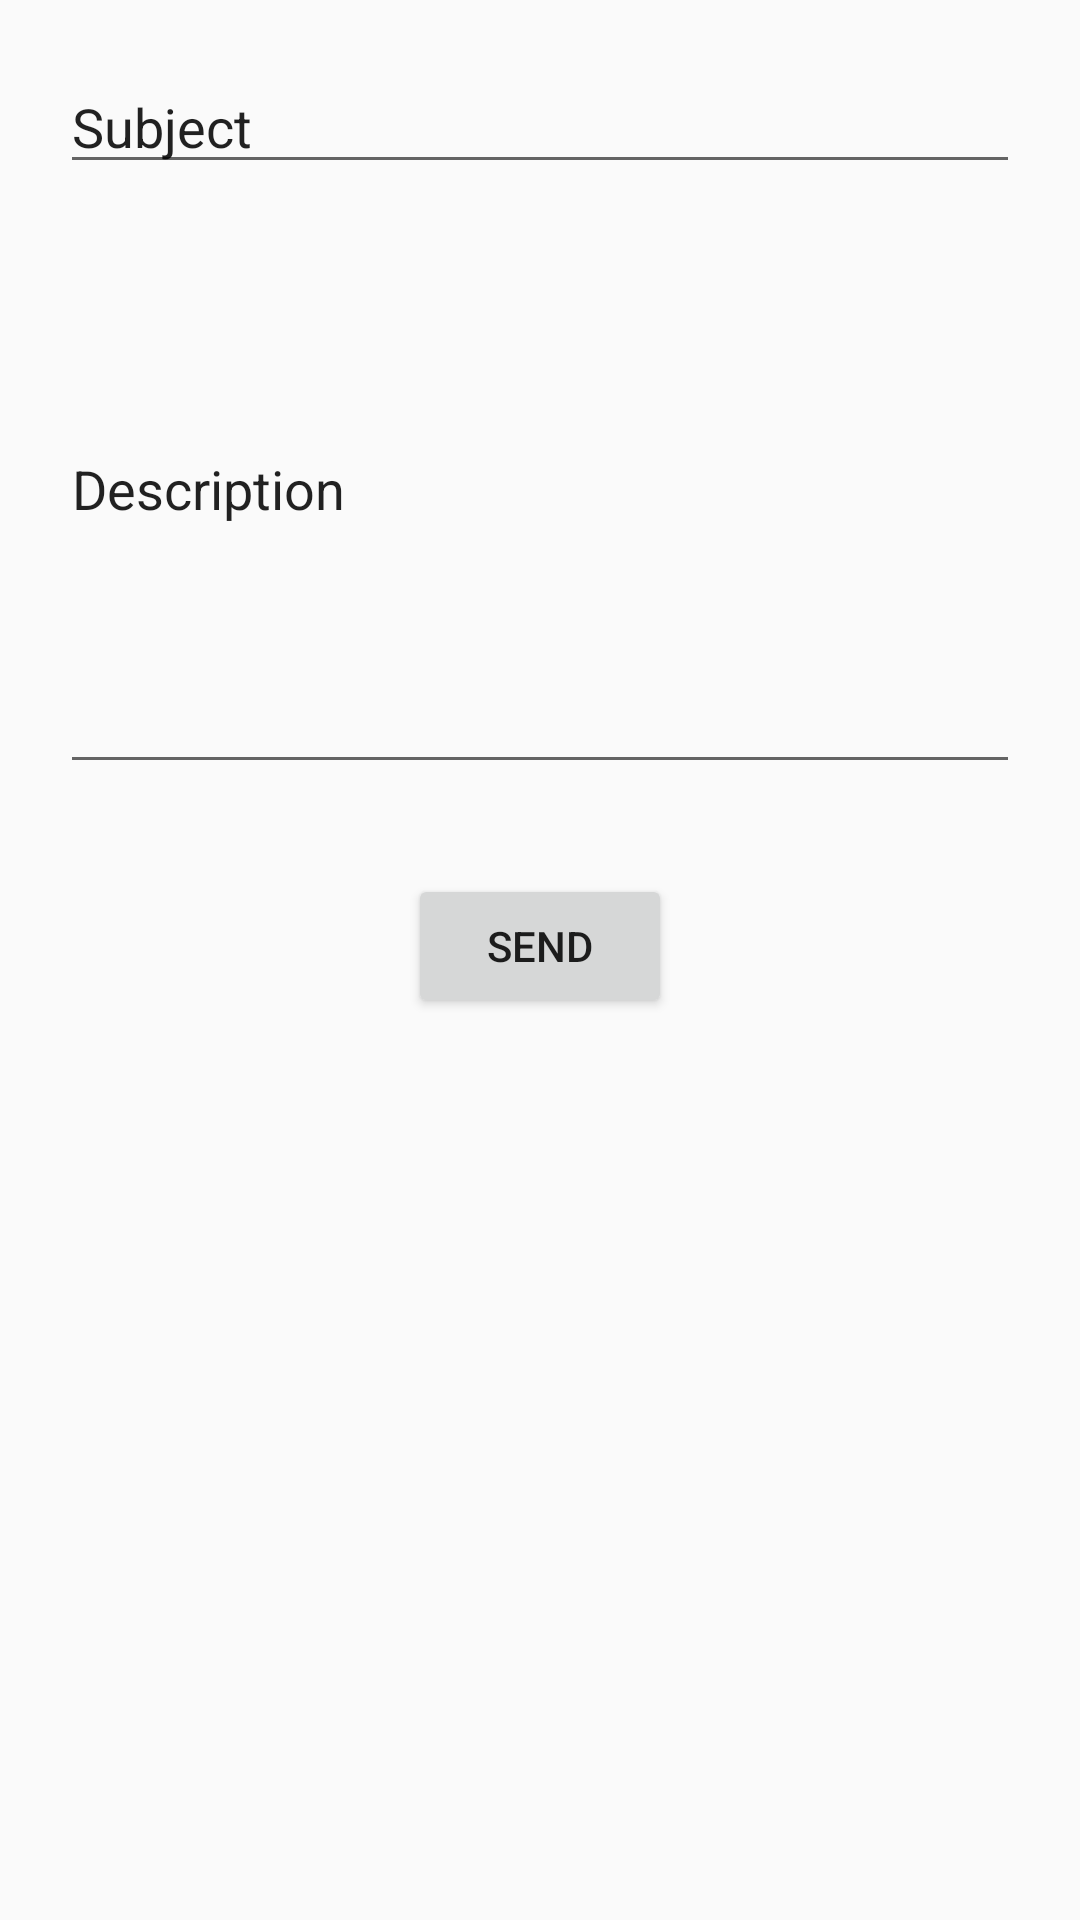

The Android layout XML behind this screen, and the referenced resources:
<!-- AndroidManifest.xml: application theme AppTheme -->
<!-- res/layout/activity_question_add.xml -->
<?xml version="1.0" encoding="utf-8"?>
<RelativeLayout xmlns:android="http://schemas.android.com/apk/res/android"
    xmlns:app="http://schemas.android.com/apk/res-auto"
    xmlns:tools="http://schemas.android.com/tools"
    android:layout_width="match_parent"
    android:layout_height="match_parent"
    tools:context="com.example.apple.alumi.QuestionAddActivity">

    <RelativeLayout
        android:layout_width="match_parent"
        android:layout_height="wrap_content"
        android:padding="20dp">

        <EditText
            android:id="@+id/addSubject"
            android:layout_width="match_parent"
            android:layout_height="wrap_content"
            android:text="Subject"  />

        <EditText
            android:id="@+id/addDescription"
            android:layout_width="match_parent"
            android:layout_height="200dp"
            android:text="Description"
            android:layout_centerInParent="true"
            android:layout_below="@id/addSubject"/>

        <Button
            android:id="@+id/btnSend"
            android:layout_width="wrap_content"
            android:layout_height="wrap_content"
            android:text="SEND"
            android:layout_below="@id/addDescription"
            android:layout_centerHorizontal="true"
            android:onClick="mOnClickSendQuestion"
            android:layout_margin="30dp"/>

    </RelativeLayout>

</RelativeLayout>
<!-- resources referenced by this layout -->
<resources>
  <style name="AppTheme" parent="Theme.AppCompat.Light.DarkActionBar">
          
          <item name="colorPrimary">@color/colorPrimary</item>
          <item name="colorPrimaryDark">@color/colorPrimaryDark</item>
          <item name="colorAccent">@color/colorAccent</item>
  
          //타이틀바 없애기
          <item name="windowNoTitle">true</item>
      </style>
  <!-- not gathered from this repository: default colours our renderer supplied (Android Studio template values) -->
  <color name="colorPrimary">#FF6200EE</color>
  <color name="colorPrimaryDark">#FF3700B3</color>
  <color name="colorAccent">#FF03DAC5</color>
</resources>
